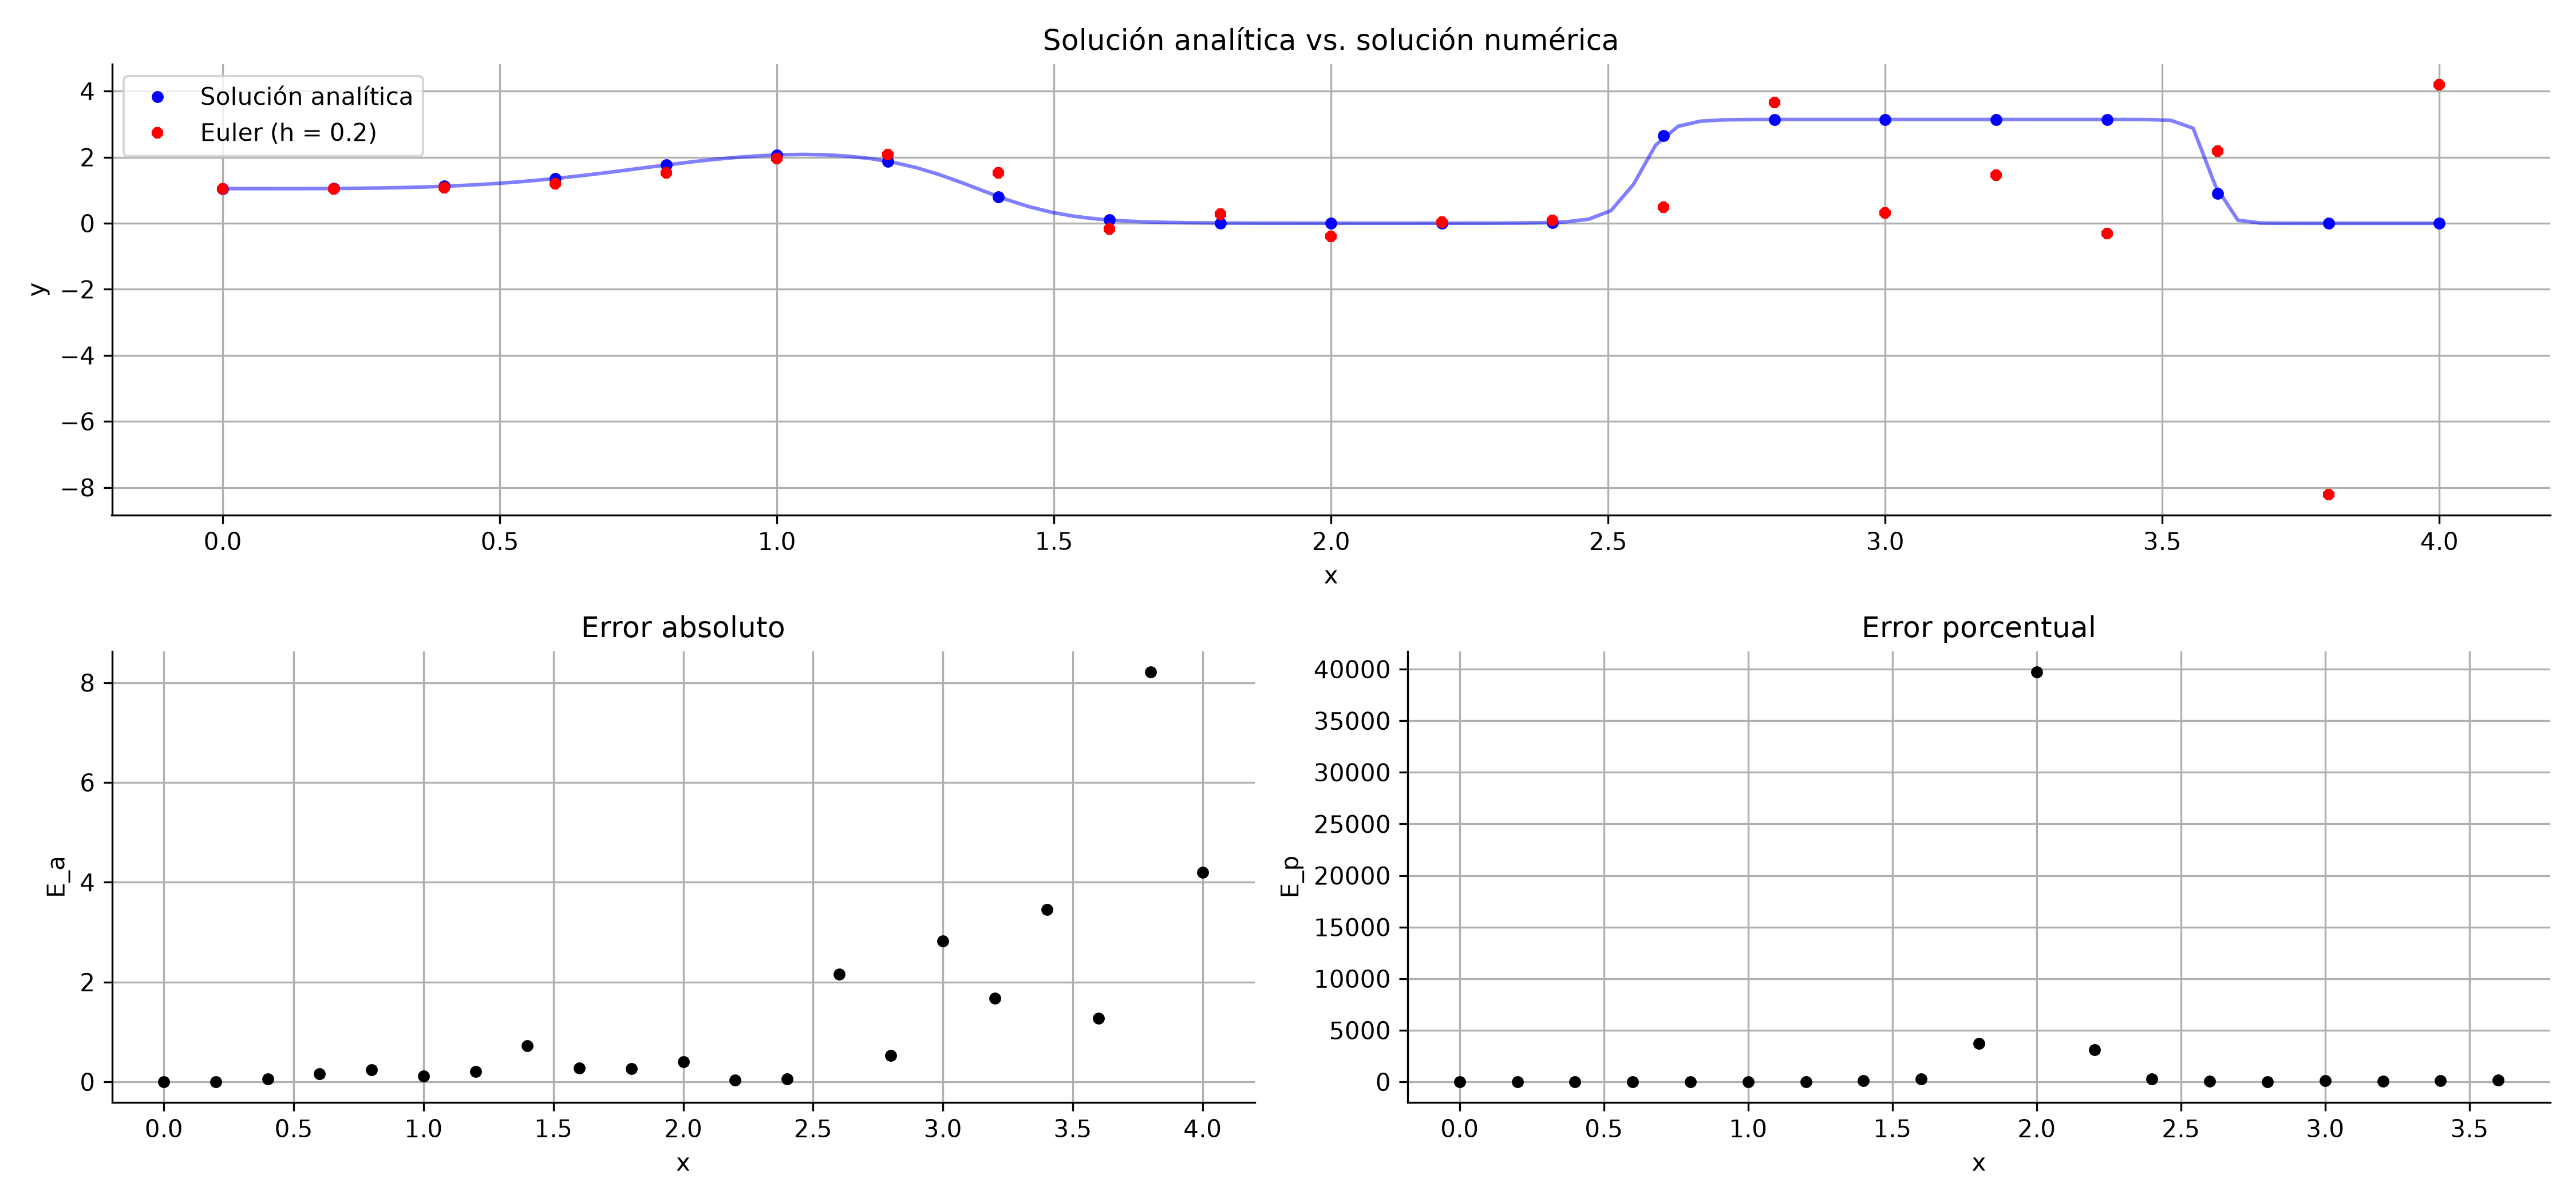

Source data for this figure (header and first rows):
i, x, y_numerica, y_real, E_a, E_p
0, 0.0, 1.047, 1.048, 0.0005, 0.0477
1, 0.2, 1.047, 1.053, 0.0055, 0.5225
2, 0.4, 1.067, 1.12, 0.0528, 4.716
3, 0.6, 1.197, 1.355, 0.1571, 11.6
4, 0.8, 1.524, 1.764, 0.2398, 13.6
5, 1.0, 1.956, 2.069, 0.1132, 5.472
6, 1.2, 2.086, 1.876, 0.2104, 11.22
7, 1.4, 1.532, 0.8045, 0.7275, 90.43
8, 1.6, -0.175, 0.0967, 0.2717, 281
9, 1.8, 0.269, 0.007, 0.262, 3743
10, 2.0, -0.3964, 0.001, 0.3974, 39740
11, 2.2, 0.0351, 0.0011, 0.034, 3091
12, 2.4, 0.088, 0.0242, 0.0638, 263.6
13, 2.6, 0.4898, 2.647, 2.157, 81.49
14, 2.8, 3.665, 3.141, 0.5243, 16.69
15, 3.0, 0.3142, 3.142, 2.827, 90
16, 3.2, 1.46, 3.142, 1.681, 53.51
17, 3.4, -0.3138, 3.142, 3.455, 110
18, 3.6, 2.184, 0.9082, 1.275, 140.4
19, 3.8, -8.216, 0.0, 8.216, 
20, 4.0, 4.198, 0.0, 4.198, 
